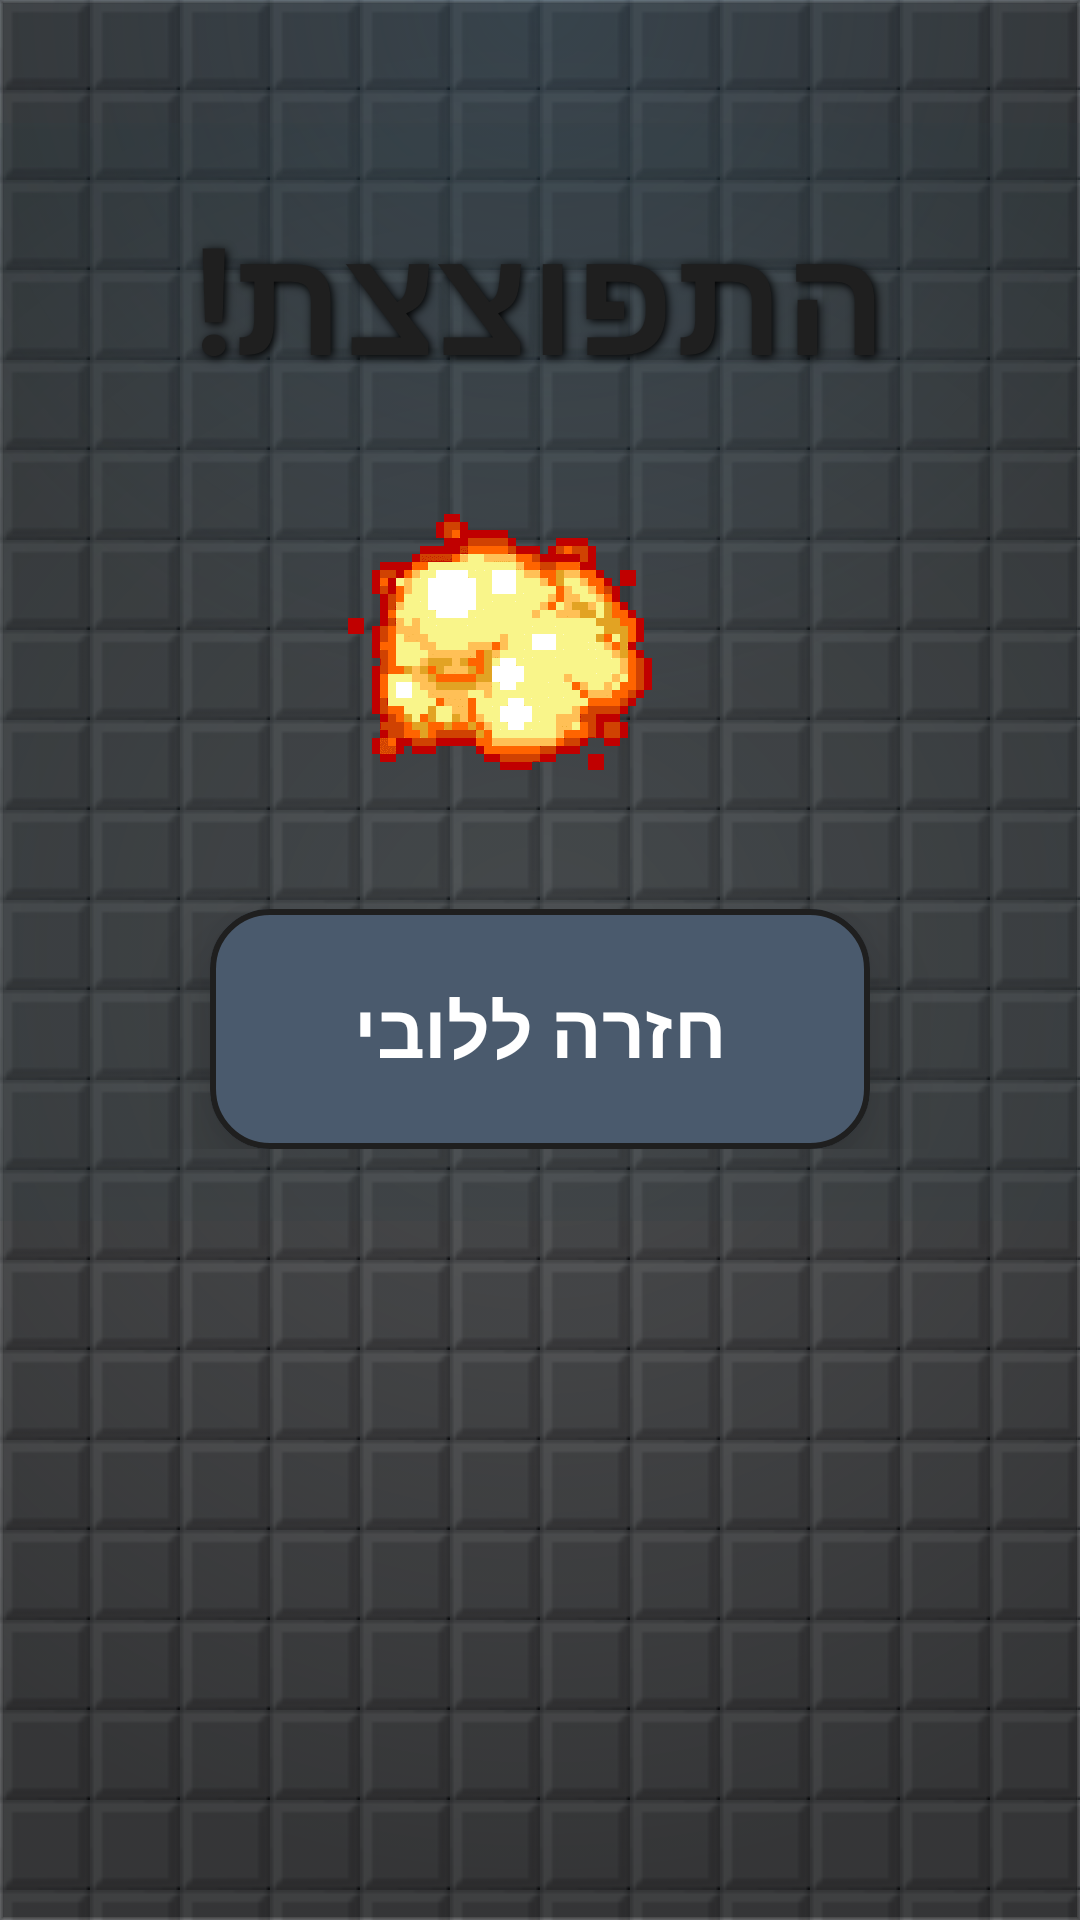

Here is an Android app screen rendered from its layout file. Give the layout XML and the strings, colors and styles it references.
<!-- AndroidManifest.xml: application theme Theme.ArMineSweeperProject -->
<!-- res/layout/activity_loss.xml -->
<?xml version="1.0" encoding="utf-8"?>
<androidx.constraintlayout.widget.ConstraintLayout xmlns:android="http://schemas.android.com/apk/res/android"
    xmlns:app="http://schemas.android.com/apk/res-auto"
    xmlns:tools="http://schemas.android.com/tools"
    android:id="@+id/main"
    android:layout_width="match_parent"
    android:layout_height="match_parent"
    tools:context=".LossActivity"
    android:background="@drawable/background">
    
    <LinearLayout
        android:layout_width="match_parent"
        android:layout_height="wrap_content"
        android:orientation="vertical"
        android:gravity="center"
        android:background="@color/low_trans_dark_blue"
        android:padding="24dp"
        android:translationZ="10dp"
        app:layout_constraintTop_toTopOf="parent"
        app:layout_constraintBottom_toBottomOf="parent"
        app:layout_constraintStart_toStartOf="parent"
        app:layout_constraintEnd_toEndOf="parent"
        app:layout_constraintVertical_bias="0.15">

        <TextView
            android:id="@+id/TitleLossTxt"
            android:layout_width="wrap_content"
            android:layout_height="wrap_content"
            android:letterSpacing="0.01"
            android:shadowColor="#000000"
            android:shadowDx="2"
            android:shadowDy="2"
            android:shadowRadius="7"
            android:textColor="@color/dark_gray"
            android:text="התפוצצת!"
            android:textSize="50sp"
            android:textStyle="bold" />
    
        <ImageView
            android:id="@+id/imageLossBomb"
            android:layout_width="200dp"
            android:layout_height="150dp"
            android:layout_marginVertical="10dp"
            app:srcCompat="@drawable/explosionminesweeper" />
    
        <com.google.android.material.button.MaterialButton
            style="@style/BasicButton"
            android:id="@+id/returnHomeBtn"
            android:layout_width="220dp"
            android:layout_height="80dp"
            android:text="חזרה ללובי"
            android:textSize="25sp" />
    </LinearLayout>
</androidx.constraintlayout.widget.ConstraintLayout>
<!-- resources referenced by this layout -->
<resources>
  <color name="dark_gray">#1F1F1F</color>
  <color name="low_trans_dark_blue">#252E3D4A</color>
  <!-- drawable background (drawable) -->
  <?xml version="1.0" encoding="utf-8"?>
  <layer-list xmlns:android="http://schemas.android.com/apk/res/android">
  
      
      <item>
          <shape>
              <solid android:color="#121417" />
          </shape>
      </item>
  
      
      <item>
          <bitmap
              android:src="@drawable/minesweeper_tile"
              android:tileMode="repeat"
              android:alpha="0.3" />
      </item>
  
      
      
      <item android:bottom="400dp">
          <shape>
              <gradient
                  android:type="radial"
                  android:gradientRadius="100%p"
                  android:centerX="50%"
                  android:centerY="0%"
                  android:startColor="#335DADE2"
                  android:endColor="#00000000" />
          </shape>
      </item>
  
      
      <item>
          <shape>
              <stroke android:width="1dp" android:color="#1AFFFFFF" />
              <gradient
                  android:type="radial"
                  android:gradientRadius="85%p"
                  android:startColor="#00000000"
                  android:endColor="#4D000000" />
          </shape>
      </item>
  
  </layer-list>
  <!-- drawable explosionminesweeper: png bitmap (drawable, 3419 bytes) -->
  <style name="BasicButton" parent="Widget.MaterialComponents.Button">
  
          <item name="backgroundTint">@color/dark_blue</item>
  
          <item name="android:translationZ">12dp</item>
  
          <item name="strokeWidth">2dp</item>
          <item name="strokeColor">@color/dark_gray</item>
  
          <item name="cornerRadius">20dp</item>
          <item name="android:letterSpacing">0</item>
  
          <item name="android:insetTop">0dp</item>
          <item name="android:insetBottom">0dp</item>
  
          <item name="android:textStyle">bold</item>
          <item name="android:textAllCaps">false</item>
      </style>
  <style name="Theme.ArMineSweeperProject" parent="Base.Theme.ArMineSweeperProject" />
  <!-- drawable minesweeper_tile: png bitmap (drawable, 440 bytes) -->
  <color name="dark_blue">#4A5A6D</color>
  <style name="Base.Theme.ArMineSweeperProject" parent="Theme.Material3.DayNight.NoActionBar">
          
          
          <item name="colorPrimary">@color/lighter_red</item>
      </style>
  <color name="lighter_red">#FF4F40</color>
</resources>
